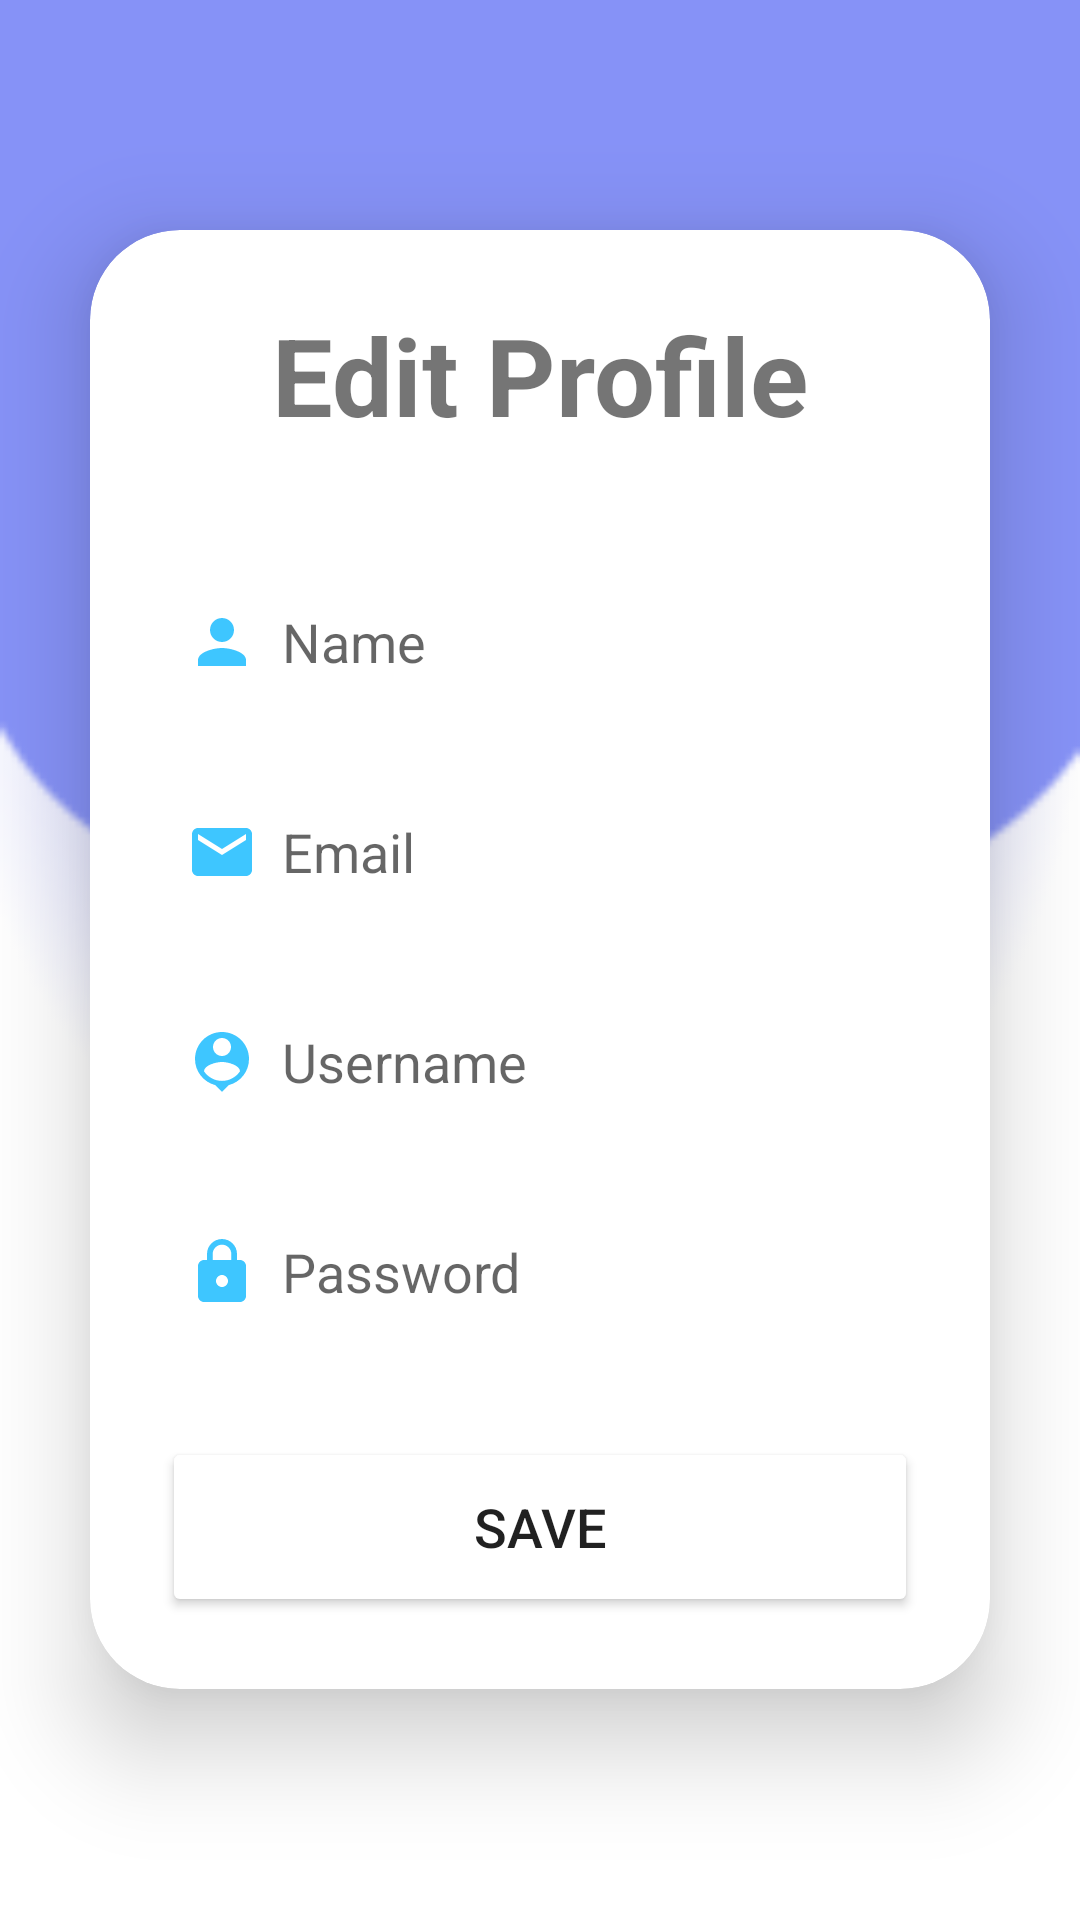

Write the Android layout XML for this screen, with the resource values it uses.
<!-- AndroidManifest.xml: application theme Theme.AUEFP_ALL_UNIVERSITY_EVENT_AND_FEST_ORTAL -->
<!-- res/layout/activity_edit_profile.xml -->
<?xml version="1.0" encoding="utf-8"?>
<LinearLayout
    xmlns:android="http://schemas.android.com/apk/res/android"
    xmlns:app="http://schemas.android.com/apk/res-auto"
    xmlns:tools="http://schemas.android.com/tools"
    android:layout_width="match_parent"
    android:layout_height="match_parent"
    android:orientation="vertical"
    android:gravity="center"
    android:background="@drawable/img_1"
    tools:context=".EditProfile">

    <androidx.cardview.widget.CardView
        android:layout_width="match_parent"
        android:layout_height="wrap_content"
        android:layout_margin="30dp"
        app:cardCornerRadius="30dp"
        app:cardElevation="20dp">

        <LinearLayout
            android:layout_width="match_parent"
            android:layout_height="wrap_content"
            android:orientation="vertical"
            android:layout_gravity="center_horizontal"
            android:padding="24dp"
            android:background="@drawable/custom_edittext">

            <TextView
                android:layout_width="match_parent"
                android:layout_height="wrap_content"
                android:text="Edit Profile"
                android:textSize="36sp"
                android:textAlignment="center"
                android:textStyle="bold"
                android:textColor="@color/lavender"/>

            <EditText
                android:layout_width="match_parent"
                android:layout_height="50dp"
                android:id="@+id/editName"
                android:background="@drawable/custom_edittext"
                android:layout_marginTop="40dp"
                android:padding="8dp"
                android:hint="Name"
                android:drawableLeft="@drawable/baseline_person_24"
                android:drawablePadding="8dp"
                android:textColor="@color/black"/>

            <EditText
                android:layout_width="match_parent"
                android:layout_height="50dp"
                android:id="@+id/editEmail"
                android:background="@drawable/custom_edittext"
                android:layout_marginTop="20dp"
                android:padding="8dp"
                android:hint="Email"
                android:drawableLeft="@drawable/baseline_email_24"
                android:drawablePadding="8dp"
                android:textColor="@color/black"/>


            <EditText
                android:layout_width="match_parent"
                android:layout_height="50dp"
                android:id="@+id/editUsername"
                android:background="@drawable/custom_edittext"
                android:layout_marginTop="20dp"
                android:padding="8dp"
                android:hint="Username"
                android:drawableLeft="@drawable/baseline_person_pin_24"
                android:drawablePadding="8dp"
                android:textColor="@color/black"/>

            <EditText
                android:layout_width="match_parent"
                android:layout_height="50dp"
                android:id="@+id/editPassword"
                android:background="@drawable/custom_edittext"
                android:layout_marginTop="20dp"
                android:padding="8dp"
                android:hint="Password"
                android:inputType="textPassword"
                android:drawableLeft="@drawable/baseline_lock_24"
                android:drawablePadding="8dp"
                android:textColor="@color/black"/>

            <Button
                android:layout_width="match_parent"
                android:layout_height="60dp"
                android:text="Save"
                android:id="@+id/saveButton"
                android:textSize="18sp"
                android:layout_marginTop="30dp"
                android:backgroundTint="@color/lavender"
                app:cornerRadius = "20dp"/>

        </LinearLayout>

    </androidx.cardview.widget.CardView>

</LinearLayout>
<!-- resources referenced by this layout -->
<resources>
  <!-- drawable baseline_email_24 (drawable) -->
  <vector android:height="24dp" android:tint="#3EC6FF"
      android:viewportHeight="24" android:viewportWidth="24"
      android:width="24dp" xmlns:android="http://schemas.android.com/apk/res/android">
      <path android:fillColor="@android:color/white" android:pathData="M20,4L4,4c-1.1,0 -1.99,0.9 -1.99,2L2,18c0,1.1 0.9,2 2,2h16c1.1,0 2,-0.9 2,-2L22,6c0,-1.1 -0.9,-2 -2,-2zM20,8l-8,5 -8,-5L4,6l8,5 8,-5v2z"/>
  </vector>
  <!-- drawable baseline_lock_24 (drawable) -->
  <vector android:height="24dp" android:tint="#3EC6FF"
      android:viewportHeight="24" android:viewportWidth="24"
      android:width="24dp" xmlns:android="http://schemas.android.com/apk/res/android">
      <path android:fillColor="@android:color/white" android:pathData="M18,8h-1L17,6c0,-2.76 -2.24,-5 -5,-5S7,3.24 7,6v2L6,8c-1.1,0 -2,0.9 -2,2v10c0,1.1 0.9,2 2,2h12c1.1,0 2,-0.9 2,-2L20,10c0,-1.1 -0.9,-2 -2,-2zM12,17c-1.1,0 -2,-0.9 -2,-2s0.9,-2 2,-2 2,0.9 2,2 -0.9,2 -2,2zM15.1,8L8.9,8L8.9,6c0,-1.71 1.39,-3.1 3.1,-3.1 1.71,0 3.1,1.39 3.1,3.1v2z"/>
  </vector>
  <!-- drawable baseline_person_24 (drawable) -->
  <vector android:height="24dp" android:tint="#3EC6FF"
      android:viewportHeight="24" android:viewportWidth="24"
      android:width="24dp" xmlns:android="http://schemas.android.com/apk/res/android">
      <path android:fillColor="@android:color/white" android:pathData="M12,12c2.21,0 4,-1.79 4,-4s-1.79,-4 -4,-4 -4,1.79 -4,4 1.79,4 4,4zM12,14c-2.67,0 -8,1.34 -8,4v2h16v-2c0,-2.66 -5.33,-4 -8,-4z"/>
  </vector>
  <!-- drawable baseline_person_pin_24 (drawable) -->
  <vector android:height="24dp" android:tint="#3EC6FF"
      android:viewportHeight="24" android:viewportWidth="24"
      android:width="24dp" xmlns:android="http://schemas.android.com/apk/res/android">
      <path android:fillColor="@android:color/white" android:pathData="M12,2c-4.97,0 -9,4.03 -9,9 0,4.17 2.84,7.67 6.69,8.69L12,22l2.31,-2.31C18.16,18.67 21,15.17 21,11c0,-4.97 -4.03,-9 -9,-9zM12,4c1.66,0 3,1.34 3,3s-1.34,3 -3,3 -3,-1.34 -3,-3 1.34,-3 3,-3zM12,18.3c-2.5,0 -4.71,-1.28 -6,-3.22 0.03,-1.99 4,-3.08 6,-3.08 1.99,0 5.97,1.09 6,3.08 -1.29,1.94 -3.5,3.22 -6,3.22z"/>
  </vector>
  <!-- drawable img_1: png bitmap (drawable, 6006 bytes) -->
  <style name="Theme.AUEFP_ALL_UNIVERSITY_EVENT_AND_FEST_ORTAL" parent="Theme.MaterialComponents.DayNight.NoActionBar">
          
          <item name="colorPrimary">@color/lavender</item>
          <item name="colorPrimaryVariant">@color/lavender</item>
          <item name="colorOnPrimary">@color/white</item>
          
          <item name="colorSecondary">@color/teal_200</item>
          <item name="colorSecondaryVariant">@color/teal_700</item>
          <item name="colorOnSecondary">@color/black</item>
          
          <item name="android:statusBarColor">?attr/colorPrimaryVariant</item>
          
      </style>
  <!-- not gathered from this repository: default colours our renderer supplied (Android Studio template values) -->
  <color name="teal_200">#FF03DAC5</color>
  <color name="teal_700">#FF018786</color>
  <color name="black">#FF000000</color>
  <color name="white">#FFFFFFFF</color>
</resources>
